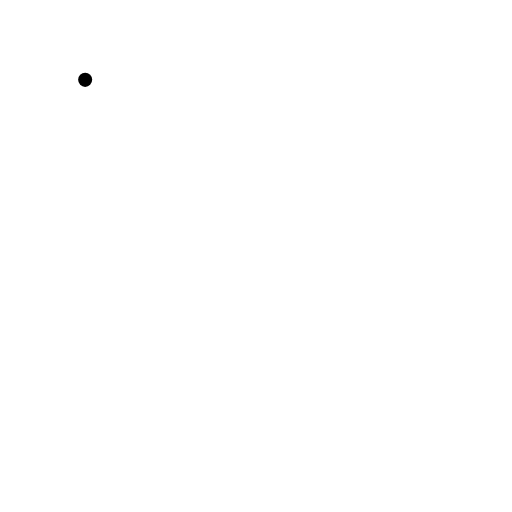
t = 0.00 s
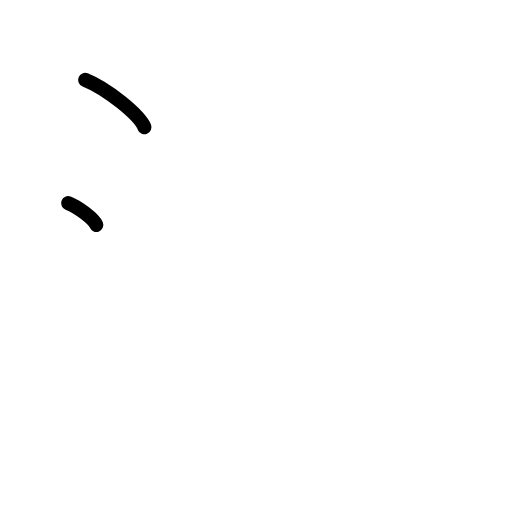
t = 1.50 s
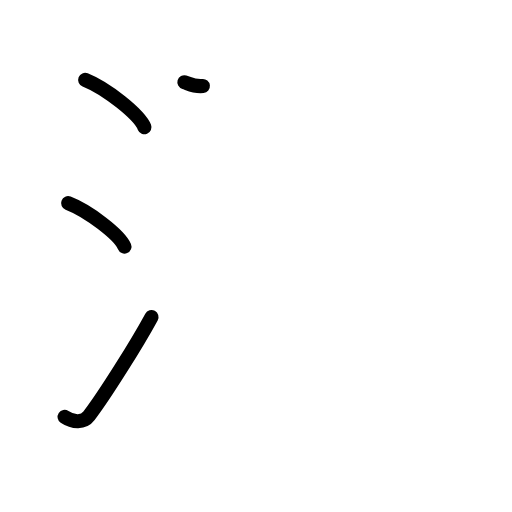
t = 3.19 s
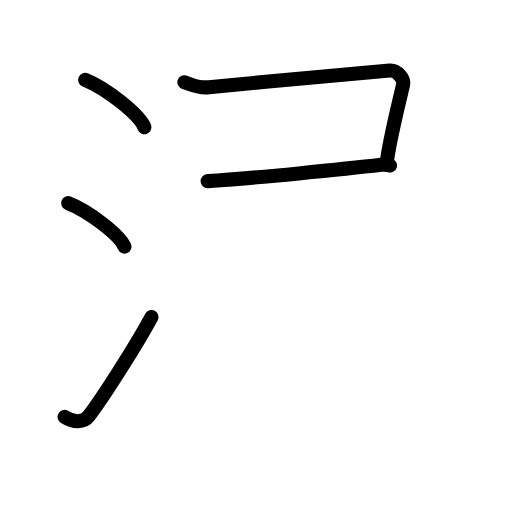
t = 4.75 s
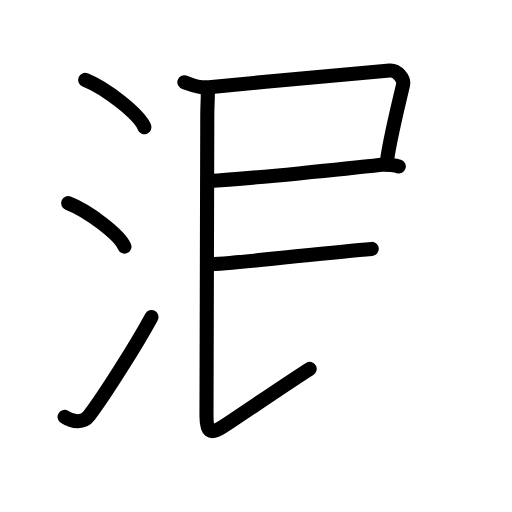
t = 6.38 s
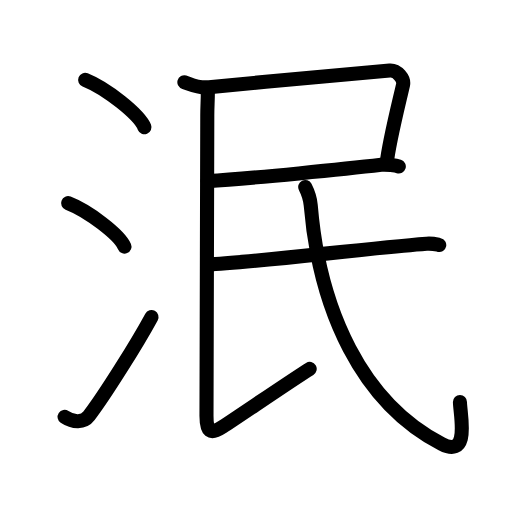
t = 8.00 s

The animated SVG that drew these frames (rendered in a browser with its animation timeline set to each time). Animation: 26 SMIL elements (animate=26); one cycle of 8.00 s.

<?xml version="1.0" encoding="UTF-8"?>
<!--
AniKanjiVG is licensed by CC-BY-SA Paul C. Sommerhoff (https://bitbucket.org/sommerhoff/anikanjivg).
AniKanjiVG uses KanjiVG which is licensed by CC-BY-SA Ulrich Apel (http://kanjivg.tagaini.net).
See also http://creativecommons.org/licenses/by-sa/3.0/
-->
<svg xmlns:kvg='http://kanjivg.tagaini.net' xmlns='http://www.w3.org/2000/svg' width='109' height='109' viewBox='0 0 109 109' style='fill:none;stroke:#000000;stroke-width:3;stroke-linecap:round;stroke-linejoin:round;' id="kvg:kanji_06cef"><g id="kvg:06cef" kvg:element="泯"><g id="kvg:06cef-g1" kvg:element="氵" kvg:variant="true" kvg:original="水" kvg:position="left" kvg:radical="general"><path id="kvg:06cef-s1" kvg:type="㇔" d="M18.13,17c4.45,1.78,11.5,7.32,12.62,10.09"><animate attributeName="d" begin="0.0s" dur="1.0s" from="M18.13,17C18.13,17,18.13,17,18.13,17" to="M18.13,17c4.45,1.78,11.5,7.32,12.62,10.09" />
</path>
<path id="kvg:06cef-s2" kvg:type="㇔" d="M14.5,43.25c4.24,1.63,10.94,6.71,12,9.25"><animate attributeName="d" begin="1.0s" dur="1.0s" from="M14.5,43.25C14.5,43.25,14.5,43.25,14.5,43.25" to="M14.5,43.25c4.24,1.63,10.94,6.71,12,9.25" />
<animate attributeName="d" begin="0s" dur="1.0s" from="M-100,-100" to="M-100,-100" />
</path>
<path id="kvg:06cef-s3" kvg:type="㇀" d="M13.75,88.76c1.84,1.23,4.05,1.29,5.2-0.24c3.37-4.44,10.23-15.36,13.3-21.02"><animate attributeName="d" begin="2.0s" dur="0.5s" from="M13.75,88.76C13.75,88.76,13.75,88.76,13.75,88.76" to="M13.75,88.76c1.84,1.23,4.05,1.29,5.2-0.24" />
<animate attributeName="d" begin="2.5s" dur="0.5s" from="M13.75,88.76c1.84,1.23,4.05,1.29,5.2-0.24c0,0,0,0,0,0,0" to="M13.75,88.76c1.84,1.23,4.05,1.29,5.2-0.24c3.37-4.44,10.23-15.36,13.3-21.02" />
<animate attributeName="d" begin="0s" dur="2.0s" from="M-100,-100" to="M-100,-100" />
</path>
</g>
<g id="kvg:06cef-g2" kvg:element="民" kvg:position="right"><path id="kvg:06cef-s4" kvg:type="㇕" d="M39.25,17.5c1.17,0.34,2.71,1.32,5.24,1.07c13.76-1.32,32.01-3.07,38.48-3.55c1.61-0.12,3.12,1.77,2.83,3.06c-1.09,4.73-3.04,12.43-3.47,16.66"><animate attributeName="d" begin="3.0s" dur="0.25s" from="M39.25,17.5C39.25,17.5,39.25,17.5,39.25,17.5" to="M39.25,17.5c1.17,0.34,2.71,1.32,5.24,1.07" />
<animate attributeName="d" begin="3.25s" dur="0.25s" from="M39.25,17.5c1.17,0.34,2.71,1.32,5.24,1.07c0,0,0,0,0,0,0" to="M39.25,17.5c1.17,0.34,2.71,1.32,5.24,1.07c13.76-1.32,32.01-3.07,38.48-3.55" />
<animate attributeName="d" begin="3.5s" dur="0.25s" from="M39.25,17.5c1.17,0.34,2.71,1.32,5.24,1.07c13.76-1.32,32.01-3.07,38.48-3.55c0,0,0,0,0,0,0" to="M39.25,17.5c1.17,0.34,2.71,1.32,5.24,1.07c13.76-1.32,32.01-3.07,38.48-3.55c1.61-0.12,3.12,1.77,2.83,3.06" />
<animate attributeName="d" begin="3.75s" dur="0.25s" from="M39.25,17.5c1.17,0.34,2.71,1.32,5.24,1.07c13.76-1.32,32.01-3.07,38.48-3.55c1.61-0.12,3.12,1.77,2.83,3.06c0,0,0,0,0,0,0" to="M39.25,17.5c1.17,0.34,2.71,1.32,5.24,1.07c13.76-1.32,32.01-3.07,38.48-3.55c1.61-0.12,3.12,1.77,2.83,3.06c-1.09,4.73-3.04,12.43-3.47,16.66" />
<animate attributeName="d" begin="0s" dur="3.0s" from="M-100,-100" to="M-100,-100" />
</path>
<g id="kvg:06cef-g3" kvg:element="氏" kvg:variant="true"><path id="kvg:06cef-s5" kvg:type="㇐" d="M44.2,38.56c9.3-0.56,30.13-2.67,36.95-3.47c1.07-0.12,3.21,0.17,3.75,0.34"><animate attributeName="d" begin="4.0s" dur="0.5s" from="M44.2,38.56C44.2,38.56,44.2,38.56,44.2,38.56" to="M44.2,38.56c9.3-0.56,30.13-2.67,36.95-3.47" />
<animate attributeName="d" begin="4.5s" dur="0.5s" from="M44.2,38.56c9.3-0.56,30.13-2.67,36.95-3.47c0,0,0,0,0,0,0" to="M44.2,38.56c9.3-0.56,30.13-2.67,36.95-3.47c1.07-0.12,3.21,0.17,3.75,0.34" />
<animate attributeName="d" begin="0s" dur="4.0s" from="M-100,-100" to="M-100,-100" />
</path>
<path id="kvg:06cef-s6" kvg:type="㇙" d="M44.25,19.35c0,2.15-0.12,3.23-0.12,5.31c0,2.08-0.17,60.66-0.17,63.89c0,3.23,0.72,4.11,3.4,2.35C52.5,87.5,62.75,80.5,65.93,78.54"><animate attributeName="d" begin="5.0s" dur="0.25s" from="M44.25,19.35C44.25,19.35,44.25,19.35,44.25,19.35" to="M44.25,19.35c0,2.15-0.12,3.23-0.12,5.31" />
<animate attributeName="d" begin="5.25s" dur="0.25s" from="M44.25,19.35c0,2.15-0.12,3.23-0.12,5.31c0,0,0,0,0,0,0" to="M44.25,19.35c0,2.15-0.12,3.23-0.12,5.31c0,2.08-0.17,60.66-0.17,63.89" />
<animate attributeName="d" begin="5.5s" dur="0.25s" from="M44.25,19.35c0,2.15-0.12,3.23-0.12,5.31c0,2.08-0.17,60.66-0.17,63.89c0,0,0,0,0,0,0" to="M44.25,19.35c0,2.15-0.12,3.23-0.12,5.31c0,2.08-0.17,60.66-0.17,63.89c0,3.23,0.72,4.11,3.4,2.35" />
<animate attributeName="d" begin="5.75s" dur="0.25s" from="M44.25,19.35c0,2.15-0.12,3.23-0.12,5.31c0,2.08-0.17,60.66-0.17,63.89c0,3.23,0.72,4.11,3.4,2.35c0,0,0,0,0,0,0" to="M44.25,19.35c0,2.15-0.12,3.23-0.12,5.31c0,2.08-0.17,60.66-0.17,63.89c0,3.23,0.72,4.11,3.4,2.35C52.5,87.5,62.75,80.5,65.93,78.54" />
<animate attributeName="d" begin="0s" dur="5.0s" from="M-100,-100" to="M-100,-100" />
</path>
<path id="kvg:06cef-s7" kvg:type="㇐" d="M44.13,56.32c9.75-0.42,33.46-3.42,46.68-4.44c1.3-0.1,2.06,0.14,2.7,0.28"><animate attributeName="d" begin="6.0s" dur="0.5s" from="M44.13,56.32C44.13,56.32,44.13,56.32,44.13,56.32" to="M44.13,56.32c9.75-0.42,33.46-3.42,46.68-4.44" />
<animate attributeName="d" begin="6.5s" dur="0.5s" from="M44.13,56.32c9.75-0.42,33.46-3.42,46.68-4.44c0,0,0,0,0,0,0" to="M44.13,56.32c9.75-0.42,33.46-3.42,46.68-4.44c1.3-0.1,2.06,0.14,2.7,0.28" />
<animate attributeName="d" begin="0s" dur="6.0s" from="M-100,-100" to="M-100,-100" />
</path>
<path id="kvg:06cef-s8" kvg:type="㇂" d="M64.98,39.81c0.35,0.69,1.06,2.56,1.17,3.88C68,66,77,85.75,94.06,94.51c6.15,3.16,3.86-6.41,3.86-8.91"><animate attributeName="d" begin="7.0s" dur="0.3333333333333333s" from="M64.98,39.81C64.98,39.81,64.98,39.81,64.98,39.81" to="M64.98,39.81c0.35,0.69,1.06,2.56,1.17,3.88" />
<animate attributeName="d" begin="7.333333333333333s" dur="0.3333333333333333s" from="M64.98,39.81c0.35,0.69,1.06,2.56,1.17,3.88c0,0,0,0,0,0,0" to="M64.98,39.81c0.35,0.69,1.06,2.56,1.17,3.88C68,66,77,85.75,94.06,94.51" />
<animate attributeName="d" begin="7.666666666666667s" dur="0.3333333333333333s" from="M64.98,39.81c0.35,0.69,1.06,2.56,1.17,3.88C68,66,77,85.75,94.06,94.51c0,0,0,0,0,0,0" to="M64.98,39.81c0.35,0.69,1.06,2.56,1.17,3.88C68,66,77,85.75,94.06,94.51c6.15,3.16,3.86-6.41,3.86-8.91" />
<animate attributeName="d" begin="0s" dur="7.0s" from="M-100,-100" to="M-100,-100" />
</path>
</g>
</g>
</g>
</svg>
